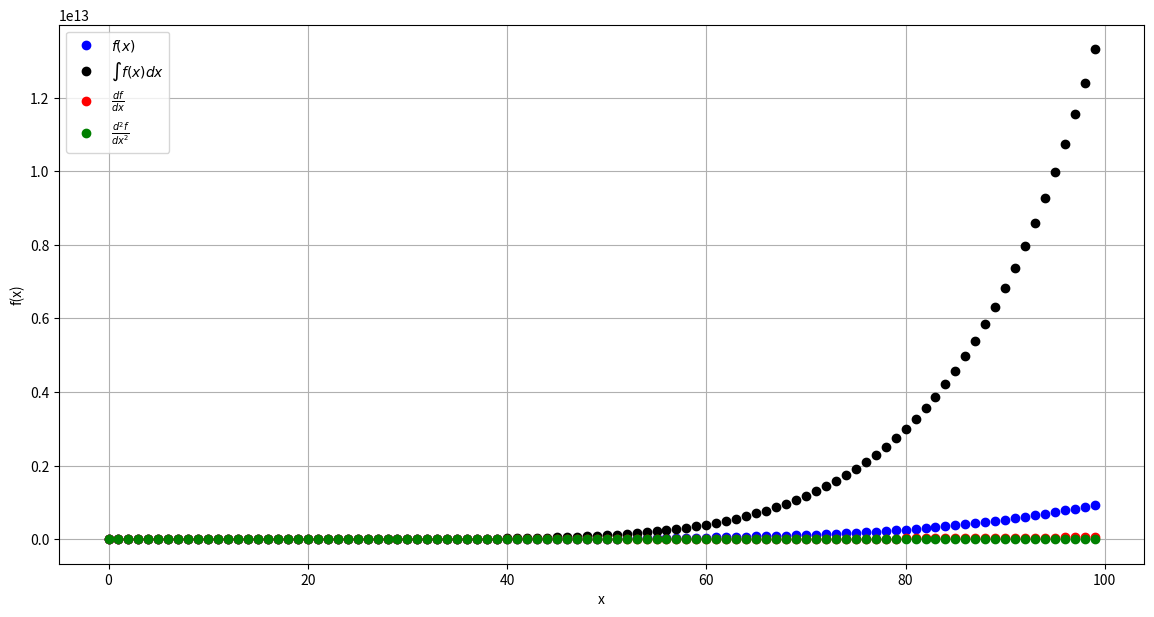

Write the Python code that produced this figure.
#!/usr/bin/python3
''' 
Usage (v1):
   chmod +x <filename>
   python3  <filename>

Usage (v2):
python3 
import <filename>

Description:
Example usage of symbolic calculations

Prerequisites:
sudo pip install --upgrade pip
sudo pip install sympy

Links:
https://docs.sympy.org/latest/tutorials/intro-tutorial/basic_operations.html
https://docs.sympy.org/dev/modules/utilities/lambdify.html
'''
import sympy as s
import matplotlib.pyplot as plt

x   = s.Symbol("x")
y   = s.Symbol("y")
f   = x**6 + 2*x**3 + x*2 + x - 4
intF= s.integrate(f, x)
df  = s.diff(f, x)
ddf = s.diff(df, x)
print("f = ", f)
print("intF = ", intF)
print("df = ", df)
print("ddf = ", ddf)
print("integrate(df, x) = ", s.integrate(df, x))

xList   = [i for i in range(0, 100)]
F       = s.lambdify(x, f)
INTF    = s.lambdify(x, intF)
DF      = s.lambdify(x, df)
DDF     = s.lambdify(x, ddf)
fList   = [F(x) for x in xList]
intList = [INTF(x) for x in xList]
dfList  = [DF(x) for x in xList]
ddfList = [DDF(x) for x in xList]

# Create the canvas
plt.figure(figsize=(14,7))
plt.subplot(1,1,1)
plt.xlabel('x')
plt.ylabel('f(x)')
plt.plot(xList, fList   , 'bo', label=r'$f(x)$')
plt.plot(xList, intList , 'ko', label=r'$\int f(x) {dx}$')
plt.plot(xList, dfList  , 'ro', label=r'$\frac{df}{dx}$')
plt.plot(xList, ddfList , 'go', label=r'$\frac{d^{2}f}{dx^{2}}$')
plt.legend(title="")
plt.grid(True)
plt.show()

print("=== Done!")
quit()
